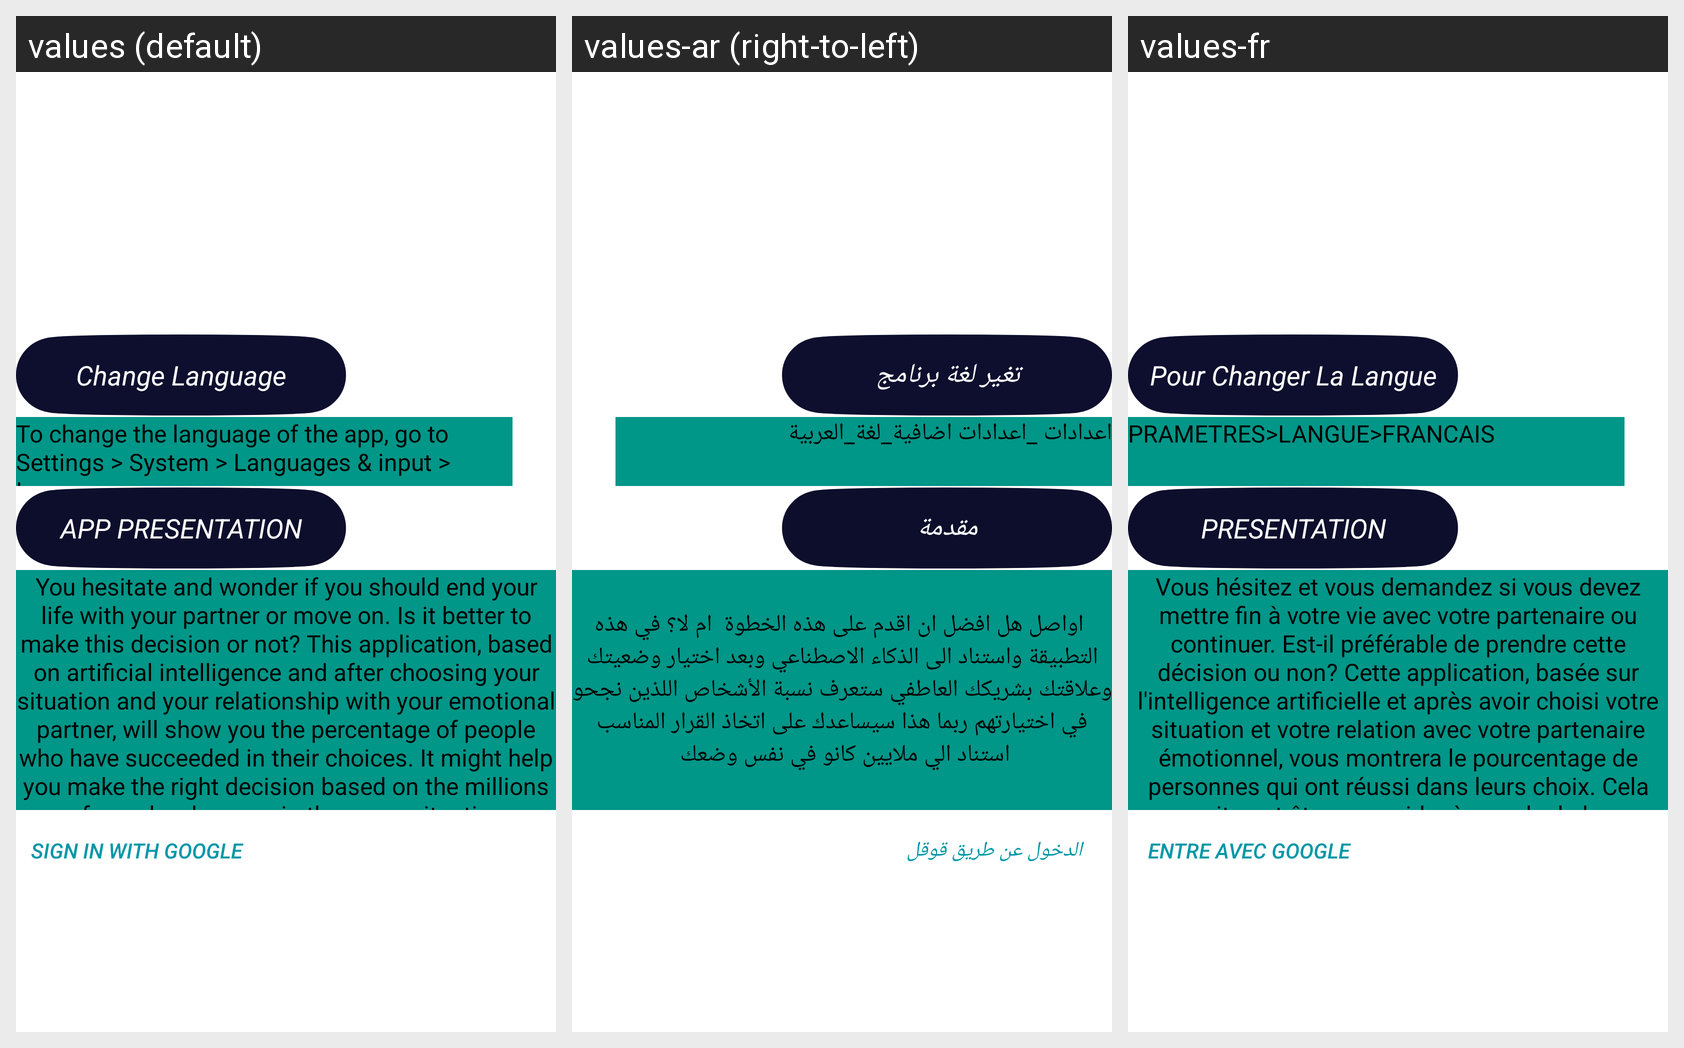

Here is an Android app screen in its default locale and in the app's own translations. Write out the translated-string differences for the strings that appear on this screen.
Android screen res/layout/activity_main.xml rendered under 3 locales, left to right: values (default), values-ar (right-to-left), values-fr. Device: Nexus 5 (rendered at 1080×1920; each locale shown at half size, 540×960, under a caption strip naming it); theme Theme.LifeDecision.
Strings drawn on this screen, with the default value and each locale's value (text and hints the layout hard-codes appear in the picture but are not listed):

change_language
  values: Change Language
  values-ar: تغير لغة برنامج
  values-fr: Pour Changer La Langue

to_change_the_language_of_the_app_go_to_settings_system_languages_amp_input_language
  values: To change the language of the app, go to Settings > System > Languages & input > Language
  values-ar: اعدادات _اعدادات اضافية_لغة_العربية
  values-fr: PRAMETRES>LANGUE>FRANCAIS

presentation_texte
  values: APP PRESENTATION
  values-ar: مقدمة
  values-fr: PRESENTATION

te_presentation
  values: You hesitate and wonder if you should end your life with your partner or move on. Is it better to make this decision or not? This application, based on artificial intelligence and after choosing your situation and your relationship with your emotional partner, will show you the percentage of people who have succeeded in their choices. It might help you make the right decision based on the …[clipped]
  values-ar:  اواصل هل افضل ان اقدم على هذه الخطوة  ام لا؟ في هذه التطبيقة واستناد الى الذكاء الاصطناعي وبعد اختيار وضعيتك وعلاقتك بشريكك العاطفي ستعرف نسبة الأشخاص اللذين نجحو في اختيارتهم ربما هذا سيساعدك على اتخاذ القرار المناسب استناد الي ملايين كانو في نفس وضعك 
  values-fr: Vous hésitez et vous demandez si vous devez mettre fin à votre vie avec votre partenaire ou continuer. Est-il préférable de prendre cette décision ou non? Cette application, basée sur l'intelligence artificielle et après avoir choisi votre situation et votre relation avec votre partenaire émotionnel, vous montrera le pourcentage de personnes qui ont réussi dans leurs choix. Cela pourrait …[clipped]

sign_in_app
  values: Sign in with Google
  values-ar: الدخول عن طريق قوقل 
  values-fr: Entre Avec Google
